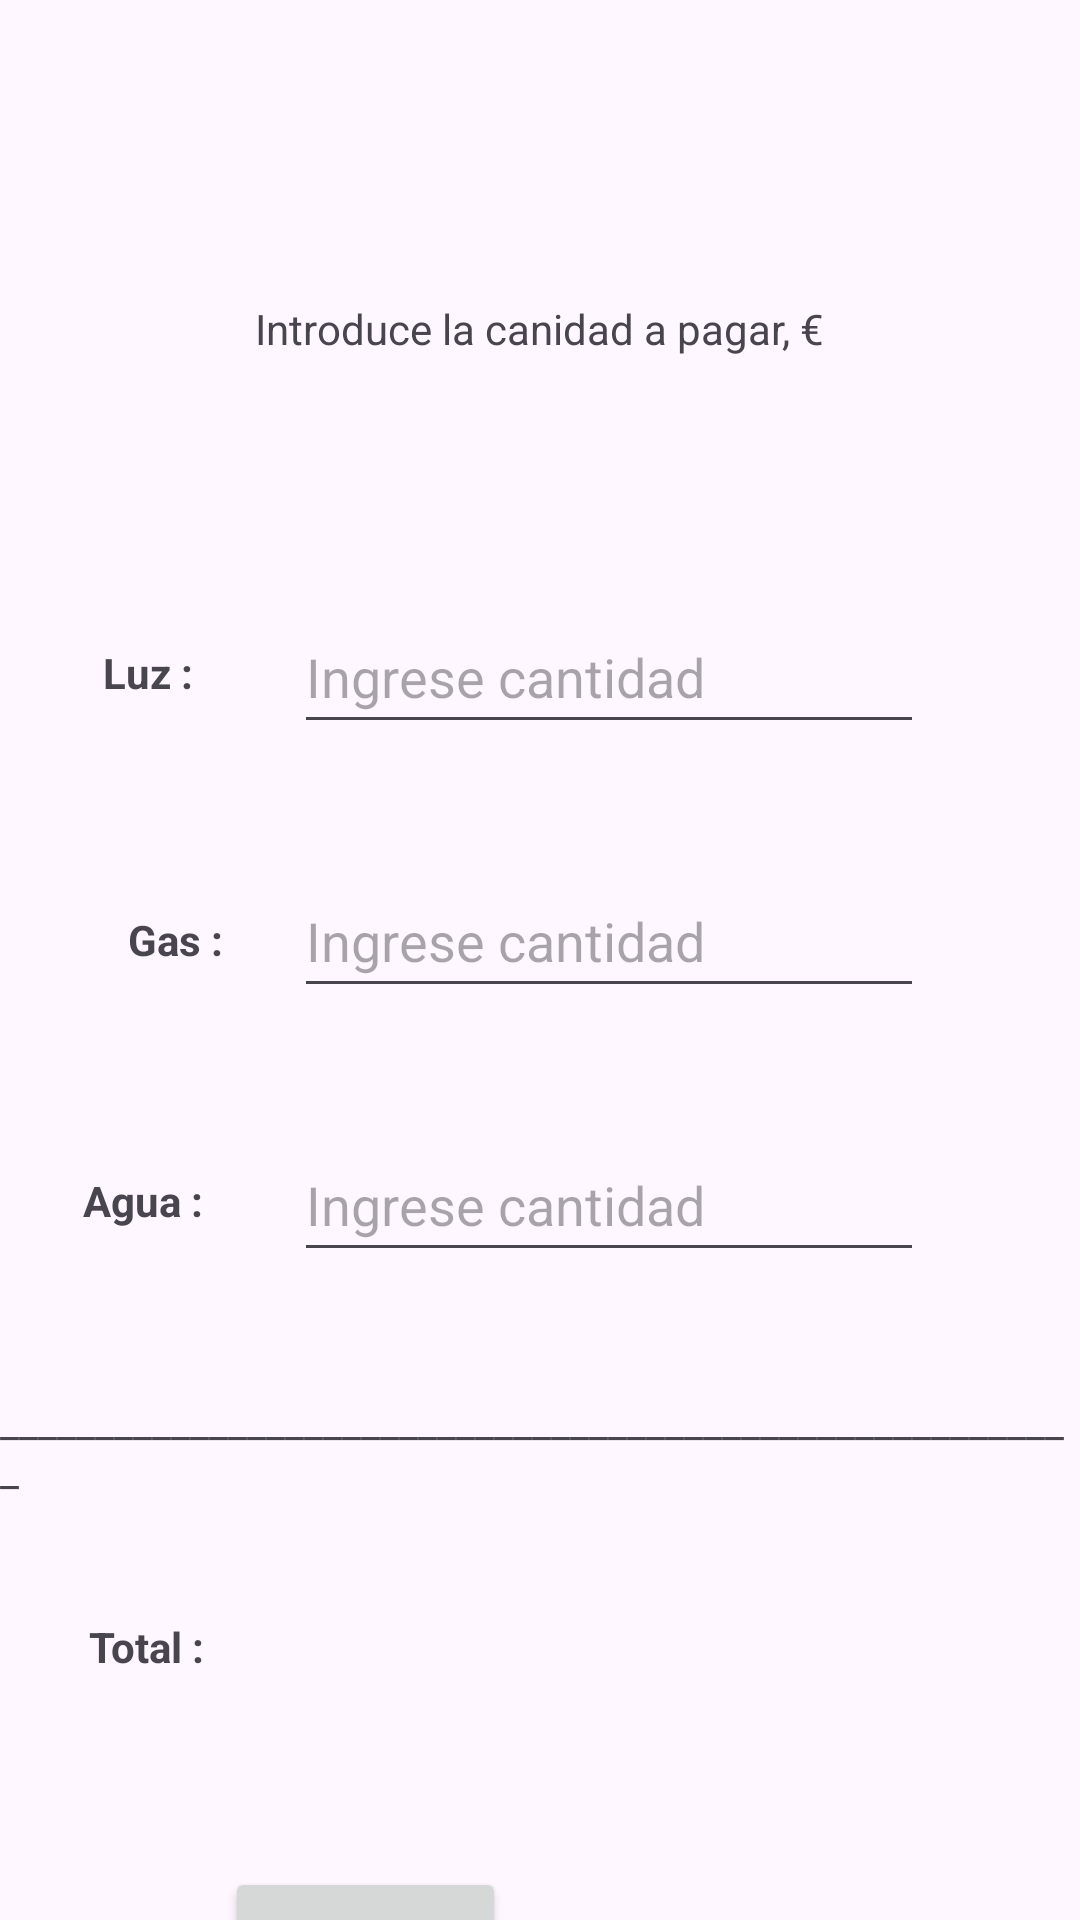

The Android layout XML behind this screen, and the referenced resources:
<!-- AndroidManifest.xml: application theme Theme.GastosDeLaCasaApp -->
<!-- res/layout/activity_calcular_gastos_casa.xml -->
<?xml version="1.0" encoding="utf-8"?>
<androidx.constraintlayout.widget.ConstraintLayout xmlns:android="http://schemas.android.com/apk/res/android"
    xmlns:app="http://schemas.android.com/apk/res-auto"
    xmlns:tools="http://schemas.android.com/tools"
    android:layout_width="match_parent"
    android:layout_height="match_parent"
    android:textAlignment="center"
    tools:context=".CalcularGastosCasaActivity">

    <TextView
        android:id="@+id/textView"
        android:layout_width="wrap_content"
        android:layout_height="wrap_content"
        android:layout_marginStart="30dp"
        android:layout_marginTop="100dp"
        android:layout_marginEnd="30dp"
        android:text="Introduce la canidad a pagar, €"
        app:layout_constraintEnd_toEndOf="parent"
        app:layout_constraintStart_toStartOf="parent"
        app:layout_constraintTop_toTopOf="parent" />

    <TextView
        android:id="@+id/labelLuz"
        android:layout_width="wrap_content"
        android:layout_height="wrap_content"
        android:text="Luz :"
        android:textAlignment="center"
        android:textStyle="bold"
        app:flow_horizontalAlign="center"
        app:flow_verticalAlign="center"
        app:layout_constraintBottom_toBottomOf="@+id/luzNumero"
        app:layout_constraintEnd_toStartOf="@+id/luzNumero"
        app:layout_constraintStart_toStartOf="parent"
        app:layout_constraintTop_toTopOf="@+id/luzNumero" />

    <EditText
        android:id="@+id/luzNumero"
        android:layout_width="wrap_content"
        android:layout_height="wrap_content"
        android:layout_marginTop="200dp"
        android:layout_marginEnd="52dp"
        android:ems="10"
        android:hint="Ingrese cantidad"
        android:inputType="numberDecimal"
        android:minHeight="48dp"
        app:layout_constraintEnd_toEndOf="parent"
        app:layout_constraintTop_toTopOf="parent" />

    <TextView
        android:id="@+id/labelGas"
        android:layout_width="wrap_content"
        android:layout_height="wrap_content"
        android:layout_marginStart="30dp"
        android:text="Gas :"
        android:textStyle="bold"
        app:layout_constraintBottom_toBottomOf="@+id/GasNumero"
        app:layout_constraintEnd_toStartOf="@+id/GasNumero"
        app:layout_constraintHorizontal_bias="0.348"
        app:layout_constraintStart_toStartOf="parent"
        app:layout_constraintTop_toTopOf="@+id/GasNumero"
        app:layout_constraintVertical_bias="0.538" />

    <EditText
        android:id="@+id/GasNumero"
        android:layout_width="wrap_content"
        android:layout_height="wrap_content"
        android:layout_marginTop="40dp"
        android:ems="10"
        android:hint="Ingrese cantidad"
        android:inputType="numberDecimal"
        android:minHeight="48dp"
        app:layout_constraintEnd_toEndOf="@+id/luzNumero"
        app:layout_constraintStart_toStartOf="@+id/luzNumero"
        app:layout_constraintTop_toBottomOf="@+id/luzNumero" />

    <TextView
        android:id="@+id/textView3"
        android:layout_width="wrap_content"
        android:layout_height="wrap_content"
        android:text="Agua :"
        android:textStyle="bold"
        app:layout_constraintBottom_toBottomOf="@+id/aguaNumero"
        app:layout_constraintEnd_toStartOf="@+id/aguaNumero"
        app:layout_constraintHorizontal_bias="0.477"
        app:layout_constraintStart_toStartOf="parent"
        app:layout_constraintTop_toTopOf="@+id/aguaNumero" />

    <EditText
        android:id="@+id/aguaNumero"
        android:layout_width="wrap_content"
        android:layout_height="wrap_content"
        android:layout_marginTop="40dp"
        android:ems="10"
        android:hint="Ingrese cantidad"
        android:inputType="numberDecimal"
        android:minHeight="48dp"
        app:layout_constraintEnd_toEndOf="@+id/GasNumero"
        app:layout_constraintStart_toStartOf="@+id/GasNumero"
        app:layout_constraintTop_toBottomOf="@+id/GasNumero" />

    <TextView
        android:id="@+id/textView4"
        android:layout_width="wrap_content"
        android:layout_height="wrap_content"
        android:layout_marginTop="40dp"
        android:text="_________________________________________________________"
        app:layout_constraintEnd_toEndOf="parent"
        app:layout_constraintStart_toStartOf="parent"
        app:layout_constraintTop_toBottomOf="@+id/aguaNumero" />

    <TextView
        android:id="@+id/labelTotal"
        android:layout_width="wrap_content"
        android:layout_height="wrap_content"
        android:text="Total :"
        android:textStyle="bold"
        app:layout_constraintBottom_toBottomOf="@+id/totalNumero"
        app:layout_constraintEnd_toStartOf="@+id/totalNumero"
        app:layout_constraintStart_toStartOf="parent"
        app:layout_constraintTop_toTopOf="@+id/totalNumero" />

    <TextView
        android:id="@+id/totalNumero"
        android:layout_width="0dp"
        android:layout_height="wrap_content"
        android:layout_marginTop="40dp"
        app:layout_constraintEnd_toEndOf="@+id/aguaNumero"
        app:layout_constraintStart_toStartOf="@+id/aguaNumero"
        app:layout_constraintTop_toBottomOf="@+id/textView4" />

    <Button
        android:id="@+id/carcularBoton"
        android:layout_width="wrap_content"
        android:layout_height="wrap_content"
        android:layout_marginTop="64dp"
        android:text="Calcular"
        app:layout_constraintEnd_toEndOf="parent"
        app:layout_constraintHorizontal_bias="0.281"
        app:layout_constraintStart_toStartOf="parent"
        app:layout_constraintTop_toBottomOf="@+id/labelTotal" />
</androidx.constraintlayout.widget.ConstraintLayout>
<!-- resources referenced by this layout -->
<resources>
  <style name="Theme.GastosDeLaCasaApp" parent="Base.Theme.GastosDeLaCasaApp" />
  <style name="Base.Theme.GastosDeLaCasaApp" parent="Theme.Material3.DayNight.NoActionBar">
          
          
      </style>
</resources>
